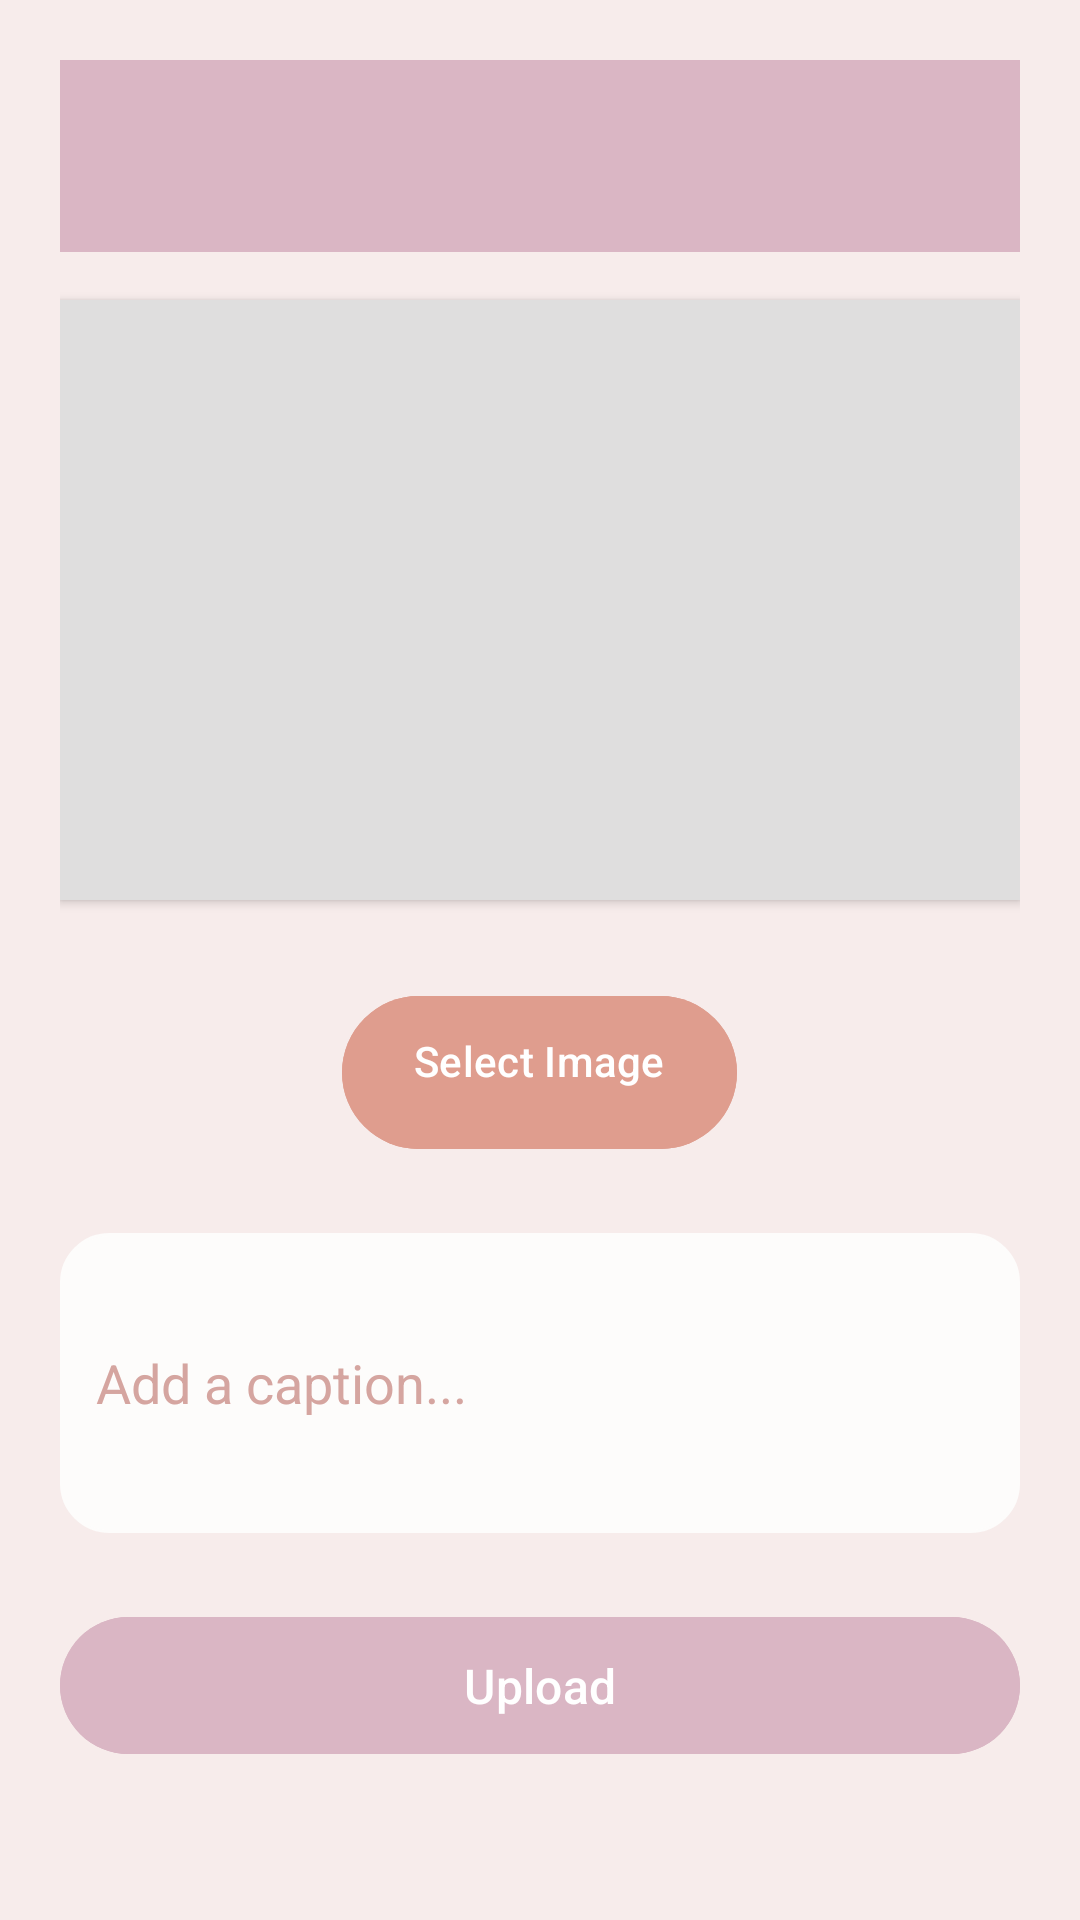

Layout XML and referenced resources for this Android screen:
<!-- AndroidManifest.xml: application theme Theme.StoryPop -->
<!-- res/layout/fragment_post.xml -->
<ScrollView
    xmlns:android="http://schemas.android.com/apk/res/android"
    android:layout_width="match_parent"
    android:layout_height="match_parent"
    android:background="@color/soft_beige"
    android:fillViewport="true"> 

    <LinearLayout
        android:layout_width="match_parent"
        android:layout_height="wrap_content"
        android:orientation="vertical"
        android:padding="20dp">

        <androidx.appcompat.widget.Toolbar
            android:id="@+id/toolbar"
            android:layout_width="match_parent"
            android:layout_height="wrap_content"
            android:background="@color/blush_pink_main"
            android:elevation="4dp"
            android:title="@string/upload_story"
            android:titleTextColor="@color/black"
            android:padding="12dp"
            android:contentInsetStartWithNavigation="0dp"/>

        
        <ImageView
            android:id="@+id/imageViewSelected"
            android:layout_width="match_parent"
            android:layout_height="200dp"
            android:layout_marginTop="16dp"
            android:scaleType="centerCrop"
            android:src="@drawable/ic_placeholder_image"
            android:background="@color/light_gray"
            android:elevation="2dp"
            android:layout_marginBottom="12dp"
            android:contentDescription="Selected Image"/>

        
        <Button
            android:id="@+id/buttonSelectImage"
            android:layout_width="wrap_content"
            android:layout_height="wrap_content"
            android:layout_gravity="center_horizontal"
            android:text="Select Image"
            android:backgroundTint="@color/rose_gold"
            android:textColor="@color/white"
            android:layout_marginTop="16dp"
            android:paddingStart="24dp"
            android:paddingEnd="24dp"
            android:paddingTop="12dp"
            android:paddingBottom="20dp"
            android:textAllCaps="false"
            android:elevation="4dp"/>

        
        <EditText
            android:id="@+id/editTextStory"
            android:layout_width="match_parent"
            android:layout_height="wrap_content"
            android:hint="Add a caption..."
            android:inputType="textMultiLine"
            android:minHeight="100dp"
            android:padding="12dp"
            android:textColorHint="@color/dusty_pink"
            android:background="@drawable/rounded_background"
            android:backgroundTint="@color/pearl_white"
            android:scrollHorizontally="false"
            android:layout_marginTop="24dp"/>

        
        <Button
            android:id="@+id/buttonUpload"
            android:layout_width="match_parent"
            android:layout_height="wrap_content"
            android:text="Upload"
            android:backgroundTint="@color/blush_pink_main"
            android:textColor="@color/white"
            android:layout_marginTop="24dp"
            android:paddingStart="24dp"
            android:paddingEnd="24dp"
            android:paddingTop="12dp"
            android:paddingBottom="12dp"
            android:textAllCaps="false"
            android:textSize="16sp"
            android:elevation="4dp"/>

    </LinearLayout>
</ScrollView>
<!-- resources referenced by this layout -->
<resources>
  <color name="black">#FF000000</color>
  <color name="blush_pink_main">#DAB6C4</color>
  <color name="dusty_pink">#D5A5A0</color>
  <color name="light_gray">#DFDEDE</color>
  <color name="pearl_white">#FDFCFB</color>
  <color name="rose_gold">#DF9D8E</color>
  <color name="soft_beige">#F7ECEB</color>
  <color name="white">#FFFFFFFF</color>
  <!-- drawable rounded_background (drawable) -->
  <shape xmlns:android="http://schemas.android.com/apk/res/android">
      <solid android:color="@color/white" />
      <corners android:radius="16dp"/>
      <stroke android:width="1dp" android:color="@color/light_gray"/>
  </shape>
  <string name="upload_story">Upload Story</string>
  <style name="Theme.StoryPop" parent="Base.Theme.StoryPop" />
  <style name="Base.Theme.StoryPop" parent="Theme.Material3.DayNight.NoActionBar">
          
          
      </style>
</resources>
